Run: headless pygame with SDL's dummy video driver; simulated clock (each Clock.tick advances the game by its frame time, no real sleeping); random seed 0; keys injected as events and as key.get_pressed() state; no mouse input.
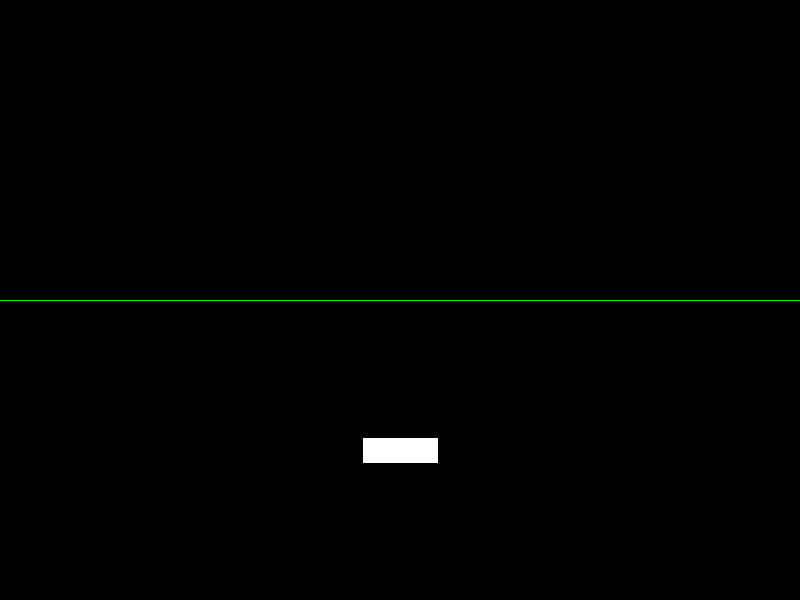
Frame 1 of 4 · flips 1–60 · no input
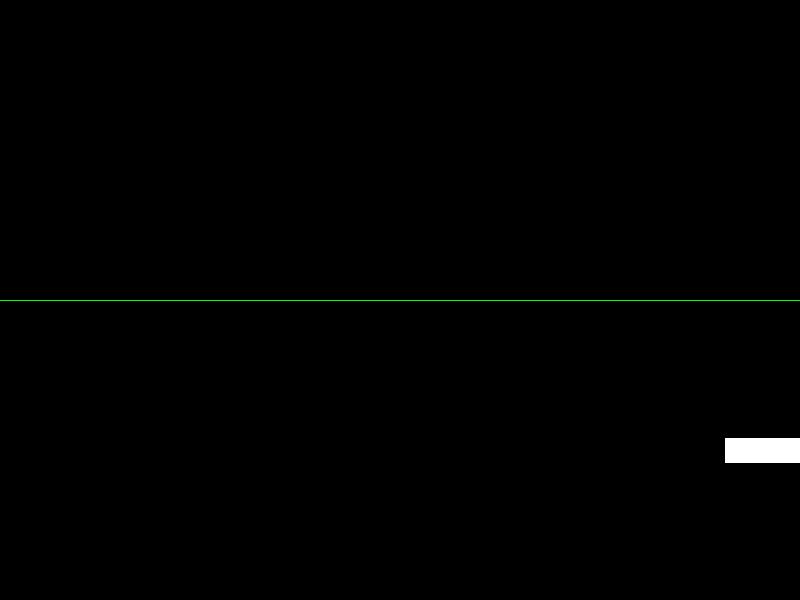
Frame 2 of 4 · flips 61–180 · tapped SPACE, RETURN · held RIGHT (→), D
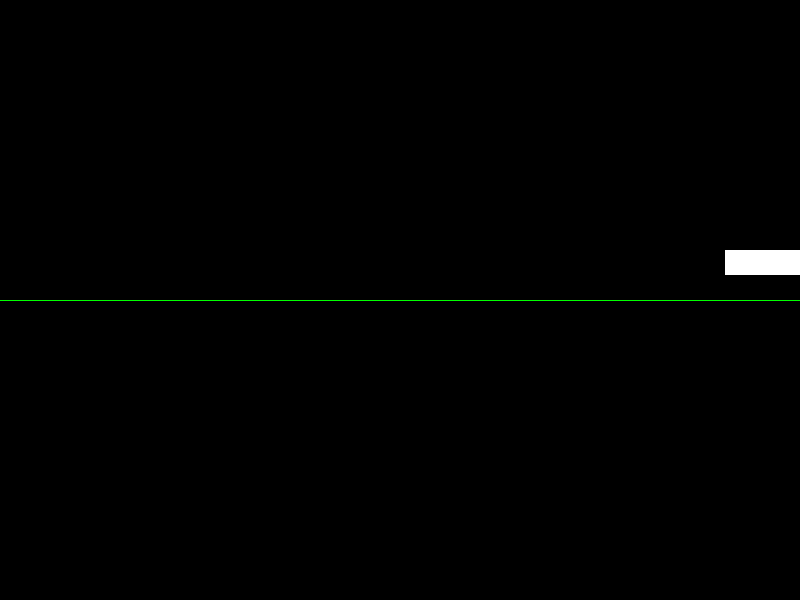
Frame 3 of 4 · flips 181–300 · held DOWN (↓), S
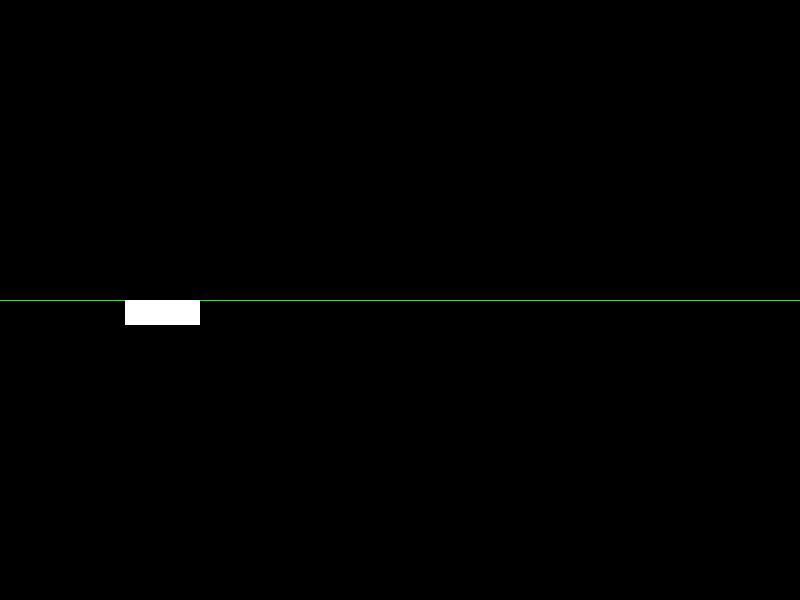
Frame 4 of 4 · flips 301–420 · held LEFT (←), A, UP (↑), W

The pygame program that drew these frames:

import random
import time
import pygame
from pygame.locals import (
    K_UP,
    K_DOWN,
    K_LEFT,
    K_RIGHT,
    K_ESCAPE,
)

SCREEN_WIDTH = 800
SCREEN_HEIGHT = 600
HALF_HEIGHT = SCREEN_HEIGHT // 2
CREATING_ENEMY_TIME_INTERVAL = 250
SPEED_MIN = 5
SPEED_MAX = 10


QUANTUM_CHECK_INTERVAL = 30  # Check every 30 frames (about 1 second at 30 FPS)
NOT_PROBABILITY = 2 / 301
HADAMARD_PROBABILITY = 1 / 301

frame_count = 0

class Player(pygame.sprite.Sprite):
    def __init__(self):
        super(Player, self).__init__()
        self.surf = pygame.Surface((75, 25))
        self.surf.fill((255, 255, 255))
        self.rect = self.surf.get_rect(center=(SCREEN_WIDTH // 2, HALF_HEIGHT // 2))
        self.in_upper_screen = True
        self.allowable_top = 0
        self.allowable_bottom = HALF_HEIGHT - self.rect.height

    def update(self, pressed_keys):
        if pressed_keys[K_UP]:
            self.rect.move_ip(0, -5)
        if pressed_keys[K_DOWN]:
            self.rect.move_ip(0, 5)
        if pressed_keys[K_LEFT]:
            self.rect.move_ip(-5, 0)
        if pressed_keys[K_RIGHT]:
            self.rect.move_ip(5, 0)

        if self.rect.left < 0:
            self.rect.left = 0
        if self.rect.right > SCREEN_WIDTH:
            self.rect.right = SCREEN_WIDTH
        if self.rect.top < self.allowable_top:
            self.rect.top = self.allowable_top
        if self.rect.bottom > self.allowable_bottom:
            self.rect.bottom = self.allowable_bottom

class Enemy(pygame.sprite.Sprite):
    def __init__(self):
        super(Enemy, self).__init__()
        self.surf = pygame.Surface((20, 10))
        self.surf.fill((255, 255, 255))
        self.rect = self.surf.get_rect(
            center=(
                random.randint(SCREEN_WIDTH + 20, SCREEN_WIDTH + 100),
                random.randint(0, SCREEN_HEIGHT),
            )
        )
        self.speed = random.randint(SPEED_MIN, SPEED_MAX)

    def update(self, pressed_keys):
        # Always move forward (to the left)
        self.rect.move_ip(-self.speed, 0)

        if pressed_keys is not None:
            # Movement based on arrow keys when in superposition
            if pressed_keys[K_UP]:
                self.rect.move_ip(0, -5)
            if pressed_keys[K_DOWN]:
                self.rect.move_ip(0, 5)
            # if pressed_keys[K_RIGHT]:
            #     self.rect.move_ip(5, 0)
            # if pressed_keys[K_LEFT]:
            #     self.rect.move_ip(-5, 0)
        
        # Border wrapping logic remains the same
        if self.rect.top < 0:
            self.rect.bottom = SCREEN_HEIGHT
        elif self.rect.bottom > SCREEN_HEIGHT:
            self.rect.top = 0
        
        if self.rect.right < 0:
            self.kill()

pygame.init()
screen = pygame.display.set_mode([SCREEN_WIDTH, SCREEN_HEIGHT])
clock = pygame.time.Clock()

ADDENEMY = pygame.USEREVENT + 1
pygame.time.set_timer(ADDENEMY, CREATING_ENEMY_TIME_INTERVAL)

player = Player()
twin_player = None
enemies = pygame.sprite.Group()
all_sprites = pygame.sprite.Group()
all_sprites.add(player)

running = True
in_superposition = False
message = ""
message_timer = 0

def apply_not_operator():
    global player, message
    player.in_upper_screen = not player.in_upper_screen
    if player.in_upper_screen:
        player.rect.top -= HALF_HEIGHT
        player.allowable_top = 0
        player.allowable_bottom = HALF_HEIGHT - player.rect.height
    else:
        player.rect.top += HALF_HEIGHT
        player.allowable_top = HALF_HEIGHT
        player.allowable_bottom = SCREEN_HEIGHT - player.rect.height
    message = "NOT operator applied!"

def apply_hadamard_operator():
    global player, twin_player, in_superposition, message
    if not in_superposition:
        twin_player = Player()
        twin_player.rect = player.rect.copy()
        if player.in_upper_screen:
            twin_player.rect.top += HALF_HEIGHT
        else:
            twin_player.rect.top -= HALF_HEIGHT
        all_sprites.add(twin_player)
        in_superposition = True
        message = "HADAMARD operator applied! Entering superposition."
    else:
        all_sprites.remove(twin_player)
        twin_player = None
        in_superposition = False
        message = "HADAMARD operator applied! Exiting superposition."

def measure():
    global player, twin_player, in_superposition, message
    if random.choice([True, False]):
        player, twin_player = twin_player, player
    player.in_upper_screen = player.rect.top < HALF_HEIGHT
    all_sprites.remove(twin_player)
    twin_player = None
    in_superposition = False
    message = "Measurement applied! Superposition collapsed."

# Main game loop
while running:
    for event in pygame.event.get():
        if event.type == pygame.QUIT:
            running = False
        elif event.type == ADDENEMY and not in_superposition:
            new_enemy = Enemy()
            enemies.add(new_enemy)
            all_sprites.add(new_enemy)


    pressed_keys = pygame.key.get_pressed()

    if not in_superposition:
        player.update(pressed_keys)
        # Enemies should move automatically (as they do now)
        for enemy in enemies:
            enemy.update(None)  # Pass None to indicate no key presses
    else:
        # In superposition, only move enemies based on arrow keys
        for enemy in enemies:
            enemy.update(pressed_keys)

    # Draw game elements
    screen.fill((0, 0, 0))
    pygame.draw.line(screen, (0, 255, 0), (0, HALF_HEIGHT), (SCREEN_WIDTH, HALF_HEIGHT))

    for entity in all_sprites:
        screen.blit(entity.surf, entity.rect)

    # Check for collisions
    if not in_superposition:
        if pygame.sprite.spritecollideany(player, enemies):
            player.kill()
            message = "Game Over :("
            running = False
    else:
        # Check collisions when in superposition
        collided_enemies = pygame.sprite.spritecollide(player, enemies, False) + pygame.sprite.spritecollide(twin_player, enemies, False)
        if collided_enemies:
            # Perform measurement (collapse superposition)
            measure()
            # Check if any collided enemy is in the same screen as the collapsed player
            game_over = False
            for enemy in collided_enemies:
                if (player.in_upper_screen and enemy.rect.top < HALF_HEIGHT) or \
                (not player.in_upper_screen and enemy.rect.top >= HALF_HEIGHT):
                    game_over = True
                    break
            
            if game_over:
                player.kill()
                message = "Game Over :("
                running = False
            else:
                message = "Close call! Superposition collapsed, but you survived."
            
            # Remove the collided enemies
            for enemy in collided_enemies:
                enemy.kill()
    # The randomization occurs every frame, which at 30 FPS means 
    # about 30 chances per second to apply an operator. 
    # This might lead to more frequent operator applications 
    # than intended.
    frame_count += 1
    if frame_count >= QUANTUM_CHECK_INTERVAL:
        frame_count = 0
    if not in_superposition and random.random() < NOT_PROBABILITY:
        apply_not_operator()
    elif random.random() < HADAMARD_PROBABILITY:
        apply_hadamard_operator()


    if message:
        font = pygame.font.SysFont('Comic Sans MS', 28)
        text_surface = font.render(message, True, (255, 255, 0))
        screen.blit(text_surface, (SCREEN_WIDTH // 2 - text_surface.get_width() // 2, 10))
        message_timer += 1
        if message_timer > 30:  # Show message for about 1 second
            message = ""
            message_timer = 0

    pygame.display.flip()
    clock.tick(30)

# Display final message before quitting
if message:
    time.sleep(10)

pygame.quit()
